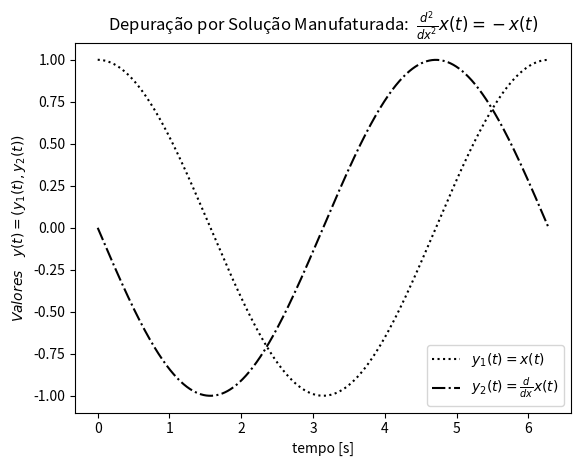

The matplotlib source for this figure: (Note: this script raises an exception after producing the figure.)
import math
import numpy as np
import matplotlib.pyplot as plt

# Initial condition
X0 = np.array([1, 0])
t0 = 0
T = 2 * np.pi

solution = []

n = [pow(2,i) for i in range(4,16)]
h = [(T-t0)/i for i in n]


# Differential equation
def f(X, t):
    x, y = X
    return np.array([y, -x])

# Exact solution
def exact(t):
    return np.array([np.cos(t), -np.sin(t)])

# function to compute the error
def error(y, t):
    return abs(y - exact(t))

# Euler's method
def euler_implicito(y, t, h):

    for i in range(1, len(t)):
        y[i] = succesive_aprox(y[i-1], t[i], h)
    return y


def succesive_aprox(y_ant, t, h, max_iter = 100, precisao = 1E-12):
   
    y_guess = y_ant

    for _ in range(max_iter):
        # Phi de Newton
        y_next_guess = y_ant + h*f(y_guess, t)
        if abs(np.linalg.norm(y_next_guess) - np.linalg.norm(y_guess)) < precisao:
            break
        y_guess = y_next_guess

    return y_next_guess

def tabela(n):

    y_T = [] # Armazena a aprox de y(T) para os n casos distintos
    
    for i in range(len(n)):
        p = e = 0
        
        # Time points
        t = np.linspace(t0, T, num=n[i]+1) # Para incluir T
        y = np.zeros((len(t),2))
        y[0,:] = X0

        euler_implicito(y, t, h[i])
        y_T.append(y[-1]) # Pega as estimativas de y(T) para cada n  
        
        if i > 0:
            q0 = abs((exact(T)[0]-y_T[i-1][0])/(exact(T)[0]-y_T[i][0]))
            q1 = abs((exact(T)[1]-y_T[i-1][1])/(exact(T)[1]-y_T[i][1]))
            r = h[i-1]/h[i]
            p0 = math.log(q0)/math.log(r)
            p1 = math.log(q1)/math.log(r)
            p = min(p0, p1)
            
            e0 = abs((exact(T)[0]-y_T[i][0]))
            e1 = abs((exact(T)[1]-y_T[i][1]))
            e = math.sqrt(e0**2 + e1**2)
            
        i_solution = (n[i], h[i], e, p)
        solution.append(i_solution)
        
        if i == len(n) - 1:
            gerar_graf(t, y[:,0], y[:,1])

    return solution

def gerar_graf(t_n, y_1, y_2):
    plt.plot(t_n, y_1, ':', color='black', label = r'$y_1(t) = x(t)$')
    plt.plot(t_n, y_2, '-.',color='black', label = r'$y_2(t) = \frac{d}{dx}x(t)$')
    plt.xlabel('tempo [s]')
    plt.ylabel(r'$Valores\ \ \ y(t) = (y_1(t), y_2(t))$')
    plt.title(r'Depuração por Solução Manufaturada:  $\frac{d^2}{dx^2}x(t) = -x(t)$' ,)
    plt.legend()
    plt.show()

a = tabela(n)

with open('tarefa3/ex1_depurado.txt', 'w') as f:

    for i in range(len(a)):
        print("%5d & %9.3e & %9.3e & %9.3e \\\\" % (solution[i][0], solution[i][1], solution[i][2], solution[i][3]))
        f.write("%5d & %9.3e & %9.3e & %9.3e \\\\ \n" % (solution[i][0], solution[i][1], solution[i][2], solution[i][3]))
